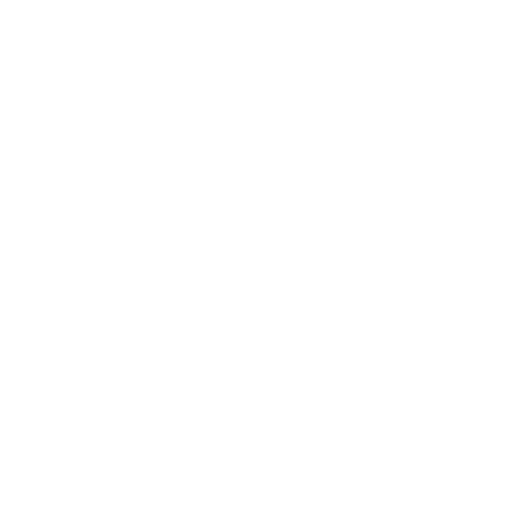
t = 0.00 s
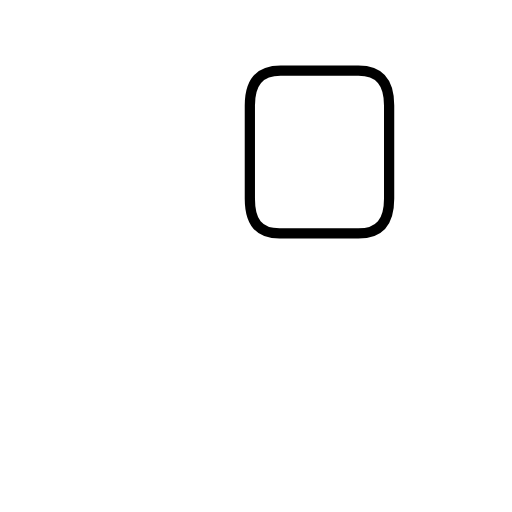
t = 1.63 s
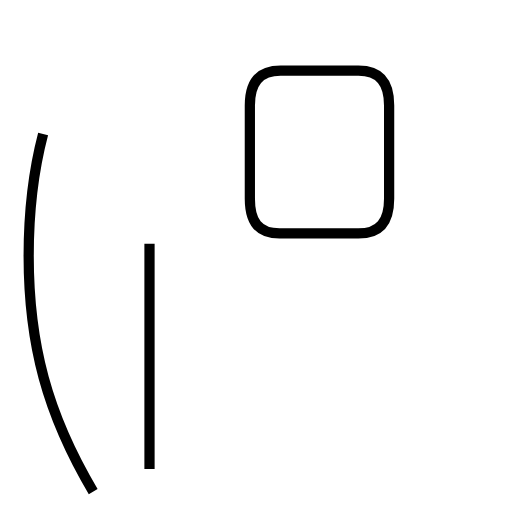
t = 3.37 s
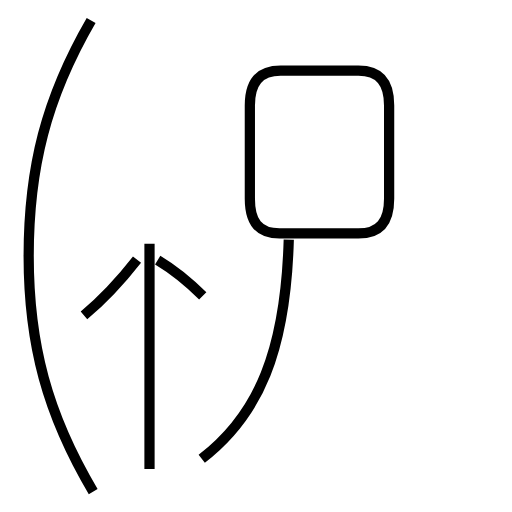
t = 4.85 s
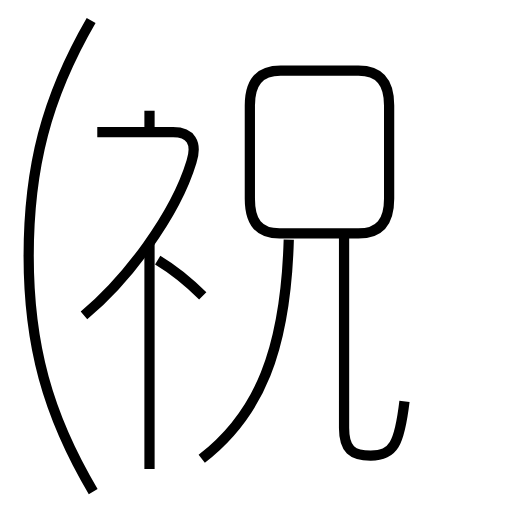
t = 6.50 s
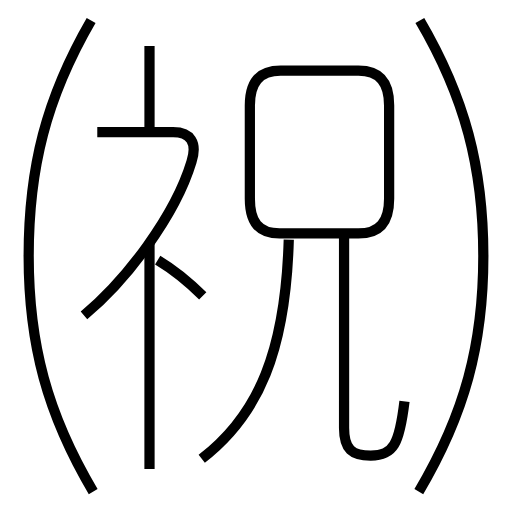
t = 8.14 s

The animated SVG that drew these frames (rendered in a browser with its animation timeline set to each time). Animation: 9 SMIL elements (animate=9); one cycle of 8.14 s.

<?xml version='1.0' encoding='utf-8'?>
<svg viewBox="0.0 -6.0 50.0 50.0" version="1.1" xmlns="http://www.w3.org/2000/svg"><rect x="-1000" y="-1000" width="2000" height="2000" stroke="white" fill="white" /><g style="fill:none;stroke:#000000;stroke-width:1"><path d="M 38.0 -24.6 L 38.0 -33.7 C 38.0 -35.9 37.1 -37.1 35.0 -37.1 L 27.4 -37.1 C 25.3 -37.1 24.4 -35.9 24.4 -33.7 L 24.4 -24.6 C 24.4 -22.4 25.2 -21.2 27.3 -21.2 L 35.0 -21.2 C 37.1 -21.2 38.0 -22.4 38.0 -24.6 Z " transform="translate(0.0 38.0)" stroke-dasharray="54.27618761642029" stroke-dashoffset="54.27618761642029"><animate attributeName="stroke-dashoffset" from="54.27618761642029" to="0" dur="1.6282856284926086s" begin="0s" fill="freeze" /></path><path d="M 14.6 1.8 L 14.6 -20.2 " transform="translate(0.0 38.0)" stroke-dasharray="22.0" stroke-dashoffset="22.0"><animate attributeName="stroke-dashoffset" from="22.0" to="0" dur="0.6599999999999999s" begin="1.6282856284926086s" fill="freeze" /></path><path d="M 9.1 4.0 C 4.6 -3.6 2.8 -10.4 2.8 -19.0 C 2.8 -27.6 4.5 -34.4 8.9 -42.0 " transform="translate(0.0 38.0)" stroke-dasharray="48.27466542197335" stroke-dashoffset="48.27466542197335"><animate attributeName="stroke-dashoffset" from="48.27466542197335" to="0" dur="1.4482399626592006s" begin="2.2882856284926083s" fill="freeze" /></path><path d="M 19.7 0.8 C 25.3 -3.5 27.9 -9.8 28.2 -20.6 " transform="translate(0.0 38.0)" stroke-dasharray="23.882851412344987" stroke-dashoffset="23.882851412344987"><animate attributeName="stroke-dashoffset" from="23.882851412344987" to="0" dur="0.7164855423703496s" begin="3.7365255911518087s" fill="freeze" /></path><path d="M 19.8 -15.1 C 18.4 -16.5 16.9 -17.7 15.4 -18.6 " transform="translate(0.0 38.0)" stroke-dasharray="5.636077679359719" stroke-dashoffset="5.636077679359719"><animate attributeName="stroke-dashoffset" from="5.636077679359719" to="0" dur="0.16908233038079157s" begin="4.453011133522159s" fill="freeze" /></path><path d="M 8.2 -13.2 C 12.3 -16.6 17.1 -22.9 18.7 -28.2 C 19.3 -30.1 18.6 -31.1 16.9 -31.1 L 9.5 -31.1 " transform="translate(0.0 38.0)" stroke-dasharray="30.14954049413778" stroke-dashoffset="30.14954049413778"><animate attributeName="stroke-dashoffset" from="30.14954049413778" to="0" dur="0.9044862148241334s" begin="4.62209346390295s" fill="freeze" /></path><path d="M 39.5 -4.8 C 39.0 -0.6 38.4 0.5 36.2 0.5 C 34.4 0.5 33.6 -0.1 33.6 -2.2 L 33.6 -21.1 " transform="translate(0.0 38.0)" stroke-dasharray="30.327740985125768" stroke-dashoffset="30.327740985125768"><animate attributeName="stroke-dashoffset" from="30.327740985125768" to="0" dur="0.909832229553773s" begin="5.526579678727083s" fill="freeze" /></path><path d="M 14.6 -31.1 L 14.6 -39.5 " transform="translate(0.0 38.0)" stroke-dasharray="8.399999999999999" stroke-dashoffset="8.399999999999999"><animate attributeName="stroke-dashoffset" from="8.399999999999999" to="0" dur="0.25199999999999995s" begin="6.436411908280856s" fill="freeze" /></path><path d="M 40.9 4.0 C 45.4 -3.6 47.2 -10.4 47.2 -19.0 C 47.2 -27.6 45.4 -34.5 41.0 -42.0" transform="translate(0.0 38.0)" stroke-dasharray="48.30439953283786" stroke-dashoffset="48.30439953283786"><animate attributeName="stroke-dashoffset" from="48.30439953283786" to="0" dur="1.449131985985136s" begin="6.688411908280856s" fill="freeze" /></path></g></svg>
